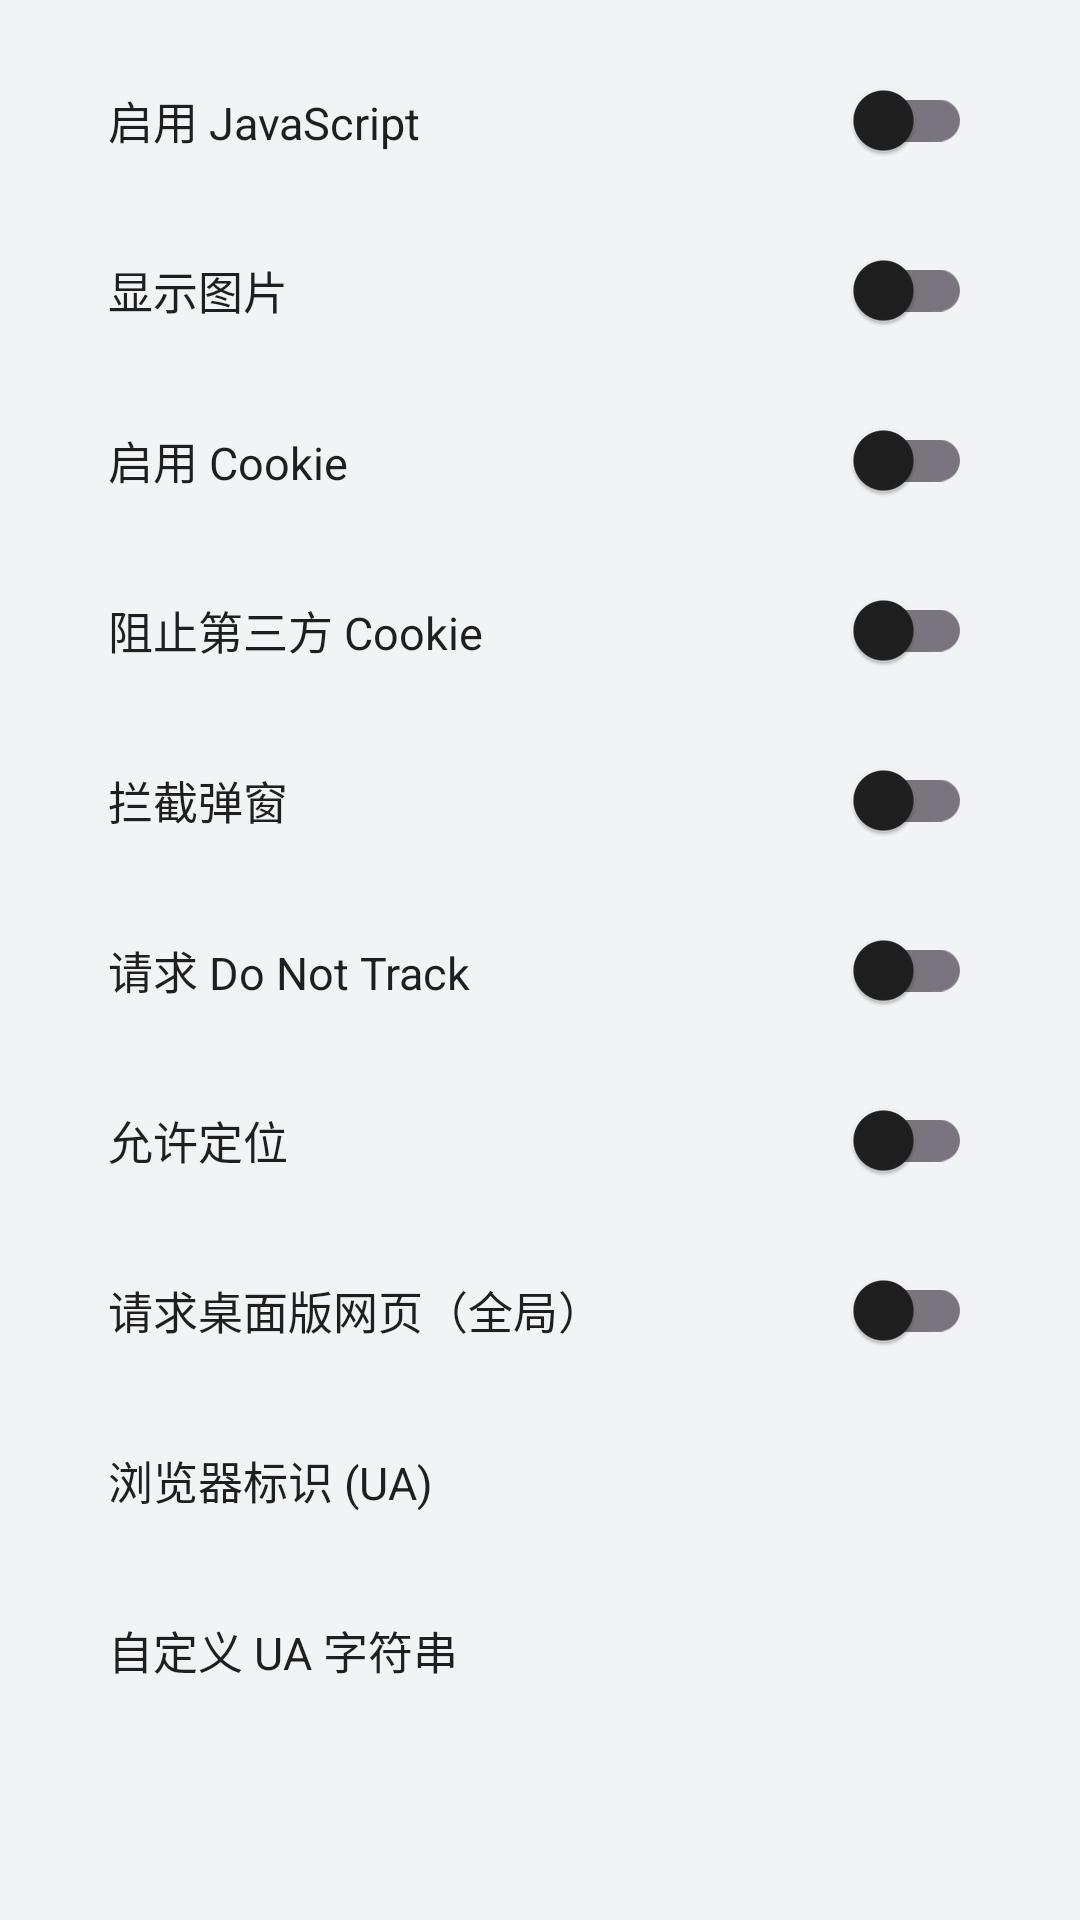

Layout XML and referenced resources for this Android screen:
<!-- AndroidManifest.xml: application theme Theme.NaviBrowser -->
<!-- res/layout/settings_category_web.xml -->
<?xml version="1.0" encoding="utf-8"?>
<LinearLayout xmlns:android="http://schemas.android.com/apk/res/android"
    android:layout_width="match_parent"
    android:layout_height="wrap_content"
    android:orientation="vertical"
    android:paddingTop="12dp"
    android:paddingBottom="8dp">

    <LinearLayout
        android:layout_width="match_parent"
        android:layout_height="wrap_content"
        android:orientation="vertical"
        android:layout_marginLeft="16dp"
        android:layout_marginRight="16dp"
        android:background="@drawable/bg_settings_card"
        android:elevation="1dp">

        <LinearLayout style="@style/SettingsRow">
            <TextView style="@style/SettingsRowTitle" android:text="@string/javascript"/>
            <com.google.android.material.switchmaterial.SwitchMaterial
                android:id="@+id/switchJavascript"
                android:layout_width="wrap_content" android:layout_height="wrap_content"/>
        </LinearLayout>
        <include layout="@layout/item_divider"/>
        <LinearLayout style="@style/SettingsRow">
            <TextView style="@style/SettingsRowTitle" android:text="@string/show_images"/>
            <com.google.android.material.switchmaterial.SwitchMaterial
                android:id="@+id/switchImages"
                android:layout_width="wrap_content" android:layout_height="wrap_content"/>
        </LinearLayout>
        <include layout="@layout/item_divider"/>
        <LinearLayout style="@style/SettingsRow">
            <TextView style="@style/SettingsRowTitle" android:text="@string/cookies"/>
            <com.google.android.material.switchmaterial.SwitchMaterial
                android:id="@+id/switchCookies"
                android:layout_width="wrap_content" android:layout_height="wrap_content"/>
        </LinearLayout>
        <include layout="@layout/item_divider"/>
        <LinearLayout style="@style/SettingsRow">
            <TextView style="@style/SettingsRowTitle" android:text="@string/block_3rd_cookies"/>
            <com.google.android.material.switchmaterial.SwitchMaterial
                android:id="@+id/switchBlock3rdCookies"
                android:layout_width="wrap_content" android:layout_height="wrap_content"/>
        </LinearLayout>
        <include layout="@layout/item_divider"/>
        <LinearLayout style="@style/SettingsRow">
            <TextView style="@style/SettingsRowTitle" android:text="@string/block_popups"/>
            <com.google.android.material.switchmaterial.SwitchMaterial
                android:id="@+id/switchBlockPopups"
                android:layout_width="wrap_content" android:layout_height="wrap_content"/>
        </LinearLayout>
        <include layout="@layout/item_divider"/>
        <LinearLayout style="@style/SettingsRow">
            <TextView style="@style/SettingsRowTitle" android:text="@string/do_not_track"/>
            <com.google.android.material.switchmaterial.SwitchMaterial
                android:id="@+id/switchDoNotTrack"
                android:layout_width="wrap_content" android:layout_height="wrap_content"/>
        </LinearLayout>
        <include layout="@layout/item_divider"/>
        <LinearLayout style="@style/SettingsRow">
            <TextView style="@style/SettingsRowTitle" android:text="@string/location_access"/>
            <com.google.android.material.switchmaterial.SwitchMaterial
                android:id="@+id/switchLocation"
                android:layout_width="wrap_content" android:layout_height="wrap_content"/>
        </LinearLayout>
        <include layout="@layout/item_divider"/>
        <LinearLayout style="@style/SettingsRow">
            <TextView style="@style/SettingsRowTitle" android:text="@string/request_desktop"/>
            <com.google.android.material.switchmaterial.SwitchMaterial
                android:id="@+id/switchRequestDesktop"
                android:layout_width="wrap_content" android:layout_height="wrap_content"/>
        </LinearLayout>
        <include layout="@layout/item_divider"/>
        <LinearLayout android:id="@+id/rowUserAgent" style="@style/SettingsRow.Clickable">
            <TextView style="@style/SettingsRowTitle" android:text="@string/user_agent"/>
            <TextView android:id="@+id/tvUserAgent" style="@style/SettingsRowValue"/>
        </LinearLayout>
        <include layout="@layout/item_divider"/>
        <LinearLayout android:id="@+id/rowCustomUa" style="@style/SettingsRow.Clickable">
            <TextView style="@style/SettingsRowTitle" android:text="@string/custom_ua"/>
            <TextView android:id="@+id/tvCustomUa" style="@style/SettingsRowValue"/>
        </LinearLayout>
    </LinearLayout>

</LinearLayout>
<!-- res/layout/item_divider.xml (included above) -->
<?xml version="1.0" encoding="utf-8"?>
<View xmlns:android="http://schemas.android.com/apk/res/android"
    android:layout_width="match_parent"
    android:layout_height="0.5dp"
    android:layout_marginLeft="20dp"
    android:layout_marginRight="20dp"
    android:background="@color/divider_light" />
<!-- resources referenced by this layout -->
<resources>
  <color name="divider_light">#F0F2F4</color>
  <string name="block_3rd_cookies">阻止第三方 Cookie</string>
  <string name="block_popups">拦截弹窗</string>
  <string name="cookies">启用 Cookie</string>
  <string name="custom_ua">自定义 UA 字符串</string>
  <string name="do_not_track">请求 Do Not Track</string>
  <string name="javascript">启用 JavaScript</string>
  <string name="location_access">允许定位</string>
  <string name="request_desktop">请求桌面版网页（全局）</string>
  <string name="show_images">显示图片</string>
  <string name="user_agent">浏览器标识 (UA)</string>
  <style name="SettingsRow">
          <item name="android:layout_width">match_parent</item>
          <item name="android:layout_height">56dp</item>
          <item name="android:orientation">horizontal</item>
          <item name="android:gravity">center_vertical</item>
          <item name="android:paddingLeft">20dp</item>
          <item name="android:paddingRight">20dp</item>
      </style>
  <style name="SettingsRow.Clickable">
          <item name="android:layout_width">match_parent</item>
          <item name="android:layout_height">56dp</item>
          <item name="android:orientation">horizontal</item>
          <item name="android:gravity">center_vertical</item>
          <item name="android:paddingLeft">20dp</item>
          <item name="android:paddingRight">20dp</item>
          <item name="android:background">?attr/selectableItemBackground</item>
          <item name="android:clickable">true</item>
          <item name="android:focusable">true</item>
      </style>
  <style name="SettingsRowTitle">
          <item name="android:layout_width">0dp</item>
          <item name="android:layout_height">wrap_content</item>
          <item name="android:layout_weight">1</item>
          <item name="android:textSize">15sp</item>
          <item name="android:textColor">@color/textPrimary</item>
      </style>
  <style name="SettingsRowValue">
          <item name="android:layout_width">wrap_content</item>
          <item name="android:layout_height">wrap_content</item>
          <item name="android:textSize">14sp</item>
          <item name="android:textColor">@color/accent</item>
          <item name="android:maxWidth">180dp</item>
          <item name="android:maxLines">1</item>
          <item name="android:ellipsize">end</item>
      </style>
  <style name="Theme.NaviBrowser" parent="Theme.Material3.Light.NoActionBar">
          <item name="colorPrimary">@color/accent</item>
          <item name="colorPrimaryVariant">@color/accent</item>
          <item name="colorOnPrimary">@android:color/white</item>
          <item name="colorSecondary">@color/accent</item>
          <item name="colorOnSecondary">@android:color/white</item>
          <item name="colorSurface">@color/surface</item>
          <item name="colorOnSurface">@color/textPrimary</item>
          <item name="android:colorBackground">@color/background</item>
          <item name="android:windowTranslucentStatus">false</item>
          <item name="android:statusBarColor">@color/background</item>
          <item name="android:navigationBarColor">@color/background</item>
          <item name="android:windowLightStatusBar">true</item>
          <item name="android:windowLightNavigationBar">true</item>
      </style>
  <color name="textPrimary">#1F1F1F</color>
  <color name="accent">#1A73E8</color>
  <color name="surface">#FFFFFFFF</color>
  <color name="background">#F1F3F4</color>
</resources>
